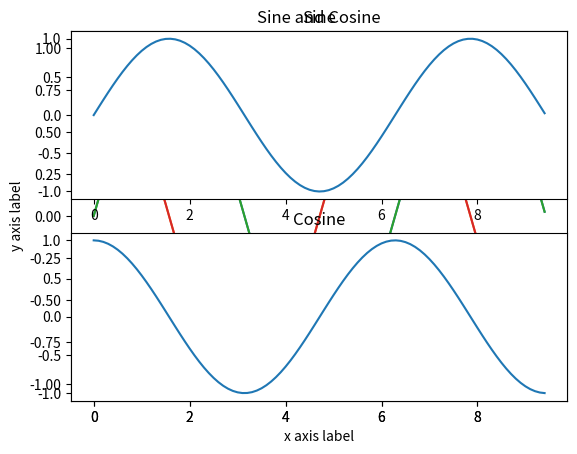

Python code for this plot:
#!/usr/bin/env python3
# -*- coding: utf-8 -*-
"""
Created on Sat Jan 19 19:06:23 2019

@author: fengjiang
"""
import numpy as np
import matplotlib.pyplot as plt

x=np.arange(0,3*np.pi, 0.1)

y_sin = np.sin(x)
y_cos = np.cos(x)

 
plt.plot(x, y_sin)
plt.plot(x, y_cos)



# Plot the points using matplotlib
plt.plot(x, y_sin)
plt.plot(x, y_cos)
plt.xlabel('x axis label')
plt.ylabel('y axis label')
plt.title('Sine and Cosine')
plt.legend(['Sine', 'Cosine'])
plt.show()

y_sin = np.sin(x)
y_cos = np.cos(x)

# Set up a subplot grid that has height 2 and width 1,
# and set the first such subplot as active.
plt.subplot(2, 1, 1)

# Make the first plot
plt.plot(x, y_sin)
plt.title('Sine')

# Set the second subplot as active, and make the second plot.
plt.subplot(2, 1, 2)
plt.plot(x, y_cos)
plt.title('Cosine')

# Show the figure.
plt.show()
 